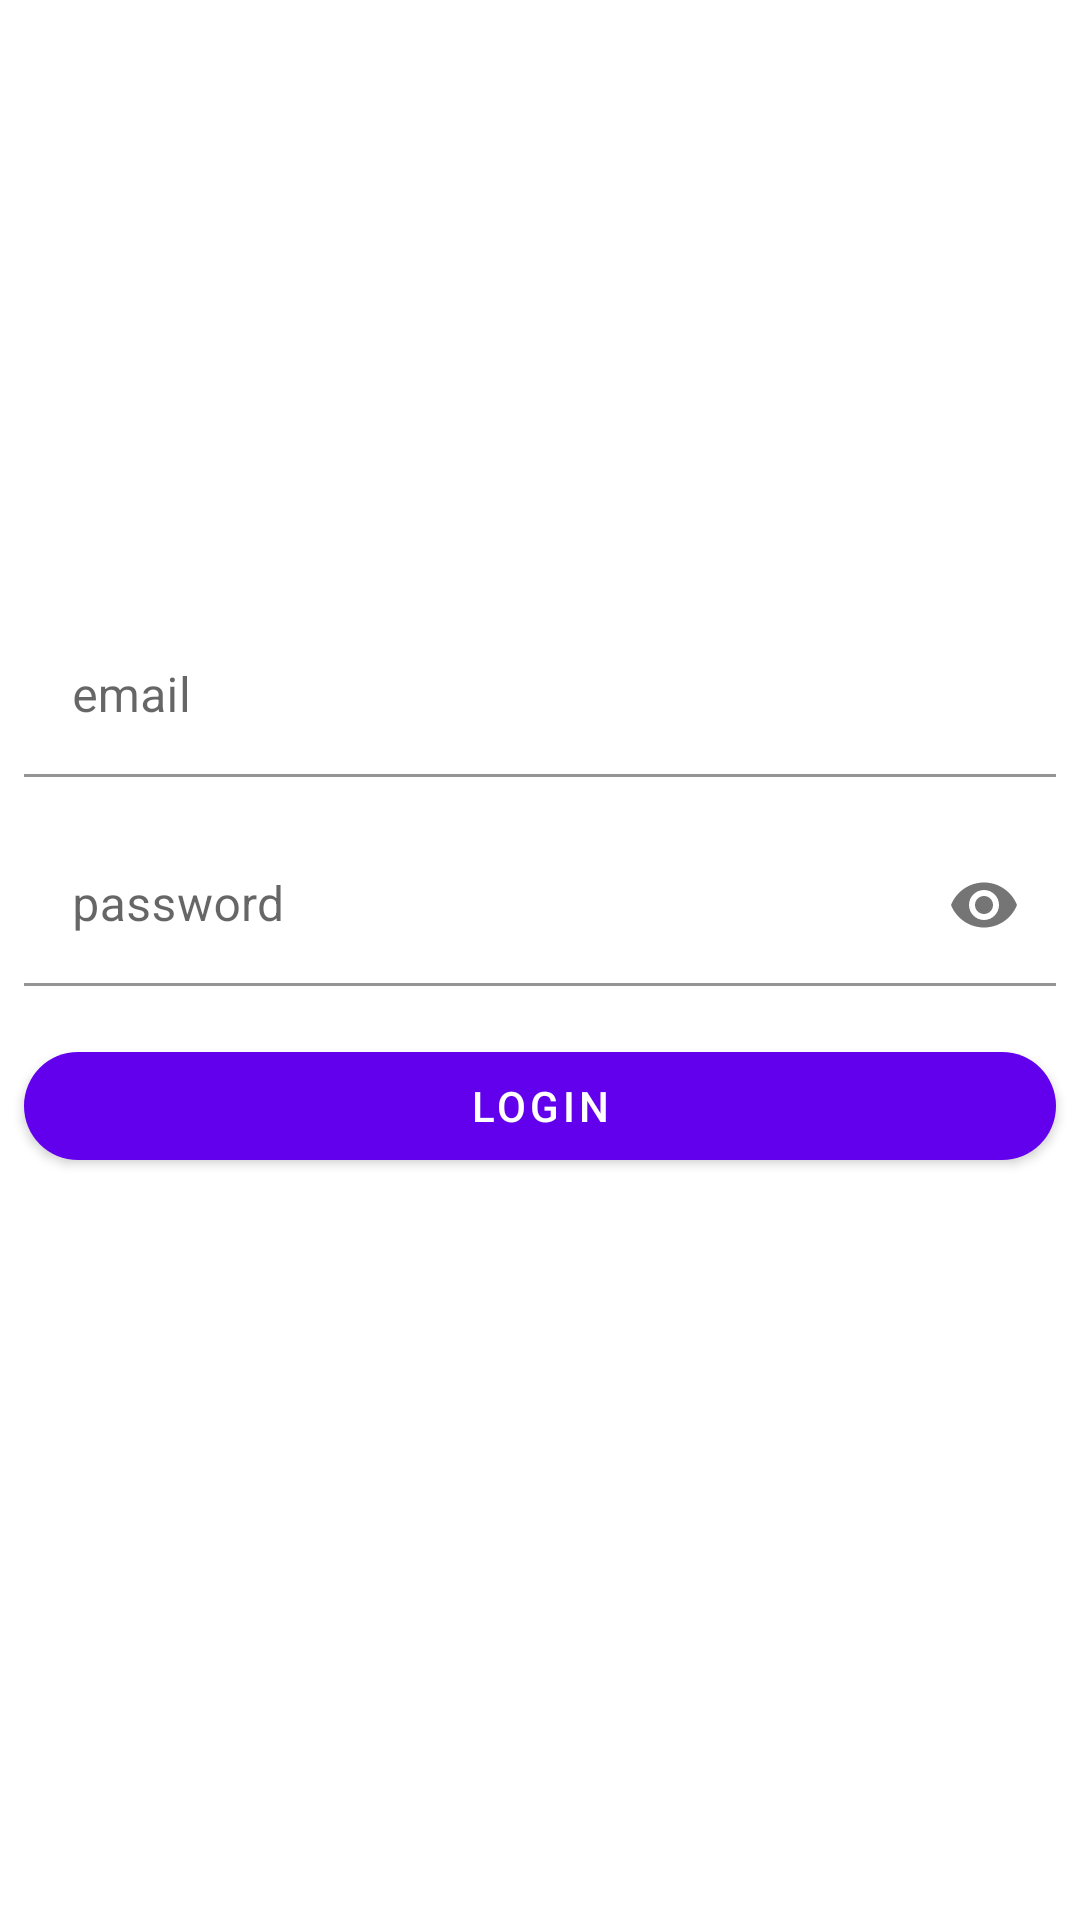

The Android layout XML behind this screen, and the referenced resources:
<!-- AndroidManifest.xml: application theme AppTheme -->
<!-- res/layout/activity_main.xml -->
<?xml version="1.0" encoding="utf-8"?>
<androidx.constraintlayout.widget.ConstraintLayout xmlns:android="http://schemas.android.com/apk/res/android"
    xmlns:app="http://schemas.android.com/apk/res-auto"
    xmlns:tools="http://schemas.android.com/tools"
    android:layout_width="match_parent"
    android:layout_height="match_parent"
    tools:context=".MainActivity">


    <com.google.android.material.textfield.TextInputLayout
        android:id="@+id/usernameLayout"
        android:layout_width="match_parent"
        android:layout_height="wrap_content"
        app:layout_constraintTop_toTopOf="parent"
        app:layout_constraintBottom_toBottomOf="parent"
        app:layout_constraintVertical_bias=".35"
        android:layout_marginStart="8dp"
        android:layout_marginEnd="8dp"
        style="@style/Widget.MaterialComponents.TextInputLayout.FilledBox.Dense"
        >

        <com.google.android.material.textfield.TextInputEditText
            android:id="@+id/etUsername"
            android:layout_width="match_parent"
            android:layout_height="wrap_content"
            android:hint="email"
            android:inputType="textEmailAddress"
            android:background="@android:color/transparent"
            />

    </com.google.android.material.textfield.TextInputLayout>

    <com.google.android.material.textfield.TextInputLayout
        android:id="@+id/passwordLayout"
        android:layout_width="match_parent"
        android:layout_height="wrap_content"
        android:layout_marginTop="16dp"
        app:layout_constraintTop_toBottomOf="@+id/usernameLayout"
        android:layout_marginStart="8dp"
        android:layout_marginEnd="8dp"
        app:hintAnimationEnabled="false"
        style="@style/Widget.MaterialComponents.TextInputLayout.FilledBox.Dense"
        app:passwordToggleEnabled="true"
        >

        <com.google.android.material.textfield.TextInputEditText
            android:id="@+id/etPassword"
            android:layout_width="match_parent"
            android:layout_height="wrap_content"
            android:background="@android:color/transparent"
            android:inputType="textPassword"
            android:hint="password" />

    </com.google.android.material.textfield.TextInputLayout>

    <com.google.android.material.button.MaterialButton
        android:id="@+id/bLogin"
        android:layout_width="match_parent"
        android:layout_height="wrap_content"
        app:layout_constraintTop_toBottomOf="@id/passwordLayout"
        android:layout_marginStart="8dp"
        android:layout_marginEnd="8dp"
        app:backgroundTint="@color/colorPrimary"
        app:cornerRadius="20dp"
        android:layout_marginTop="16dp"
        android:text="LOGIN"
        android:paddingTop="6dp"
        android:paddingBottom="6dp"
        />

</androidx.constraintlayout.widget.ConstraintLayout>
<!-- resources referenced by this layout -->
<resources>
  <style name="AppTheme" parent="Theme.MaterialComponents.Light.NoActionBar">
          
          <item name="colorPrimary">@color/colorPrimary</item>
          <item name="colorPrimaryDark">@color/colorPrimaryDark</item>
          <item name="colorAccent">@color/colorAccent</item>
      </style>
  <!-- not gathered from this repository: default colours our renderer supplied (Android Studio template values) -->
  <color name="colorPrimary">#FF6200EE</color>
  <color name="colorPrimaryDark">#FF3700B3</color>
  <color name="colorAccent">#FF03DAC5</color>
</resources>
